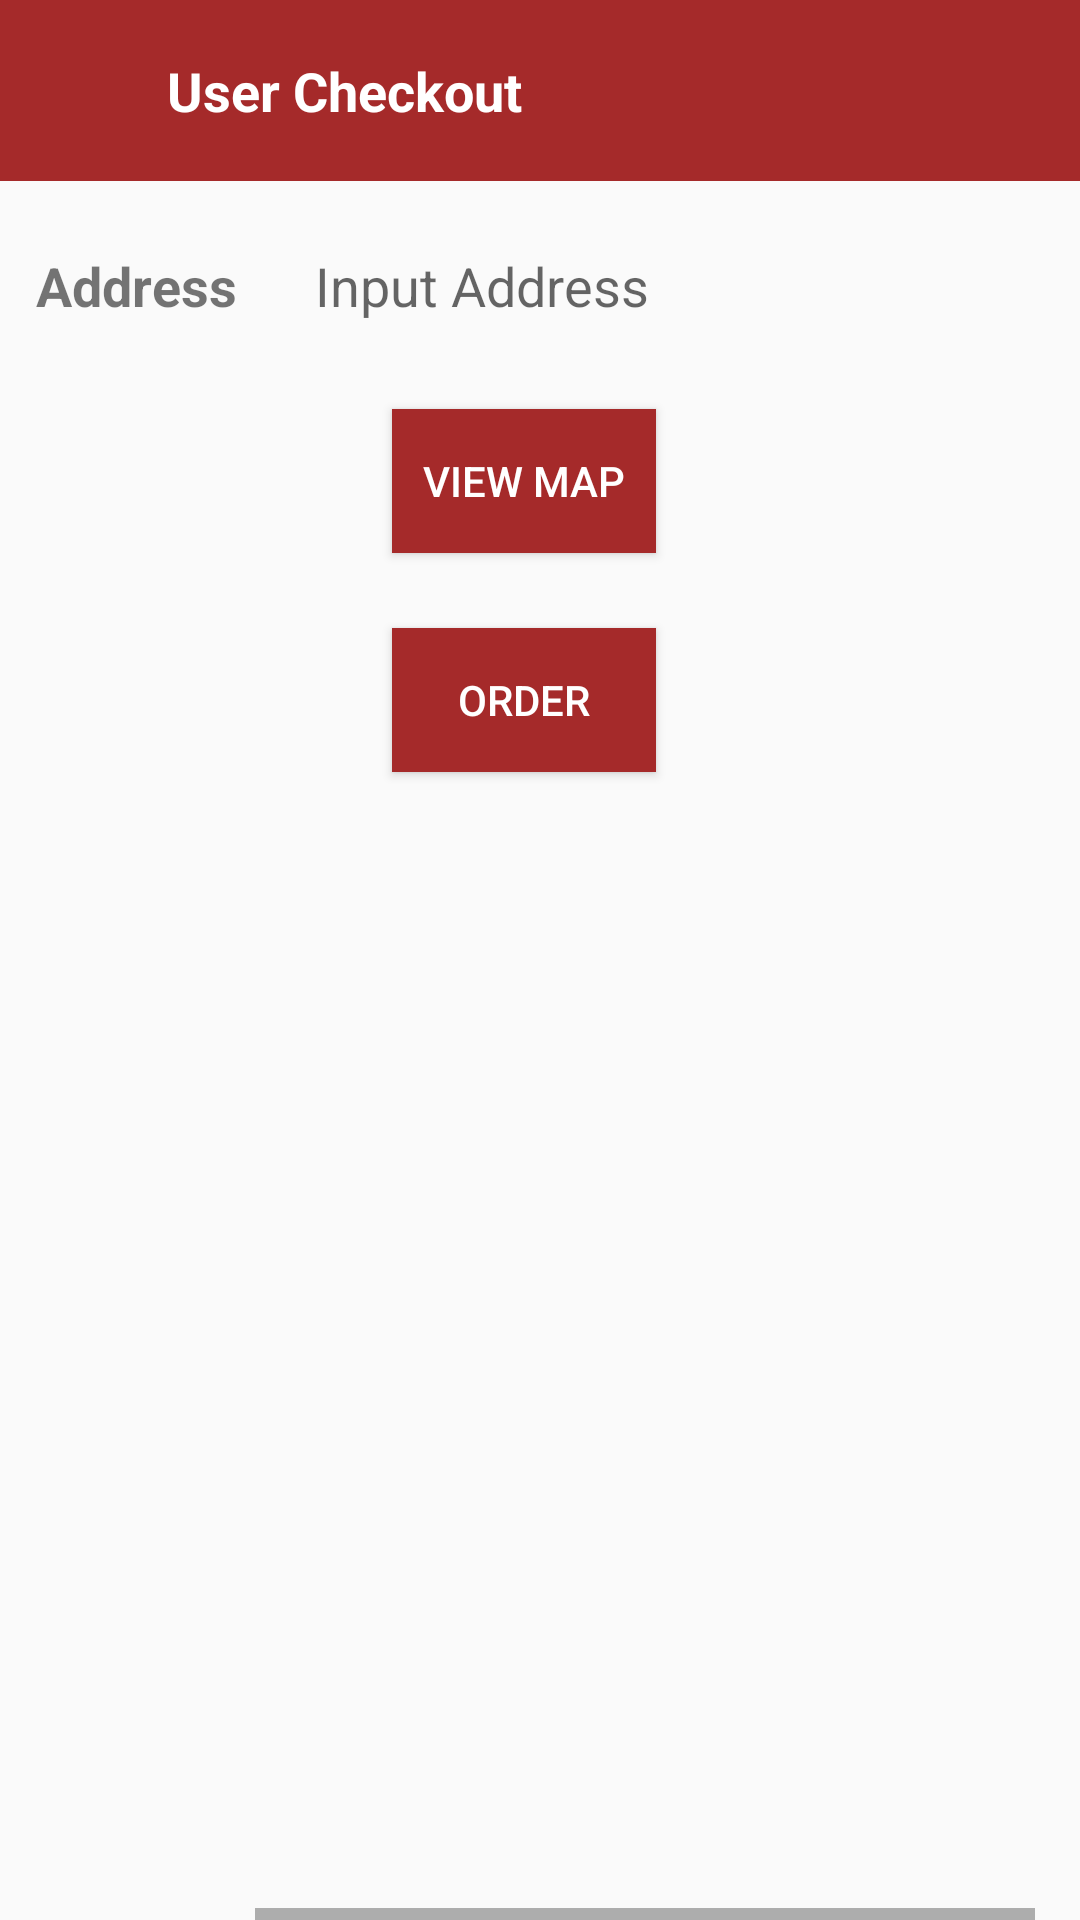

Produce the Android XML layout that renders to this screen, including the resource entries it uses.
<!-- AndroidManifest.xml: application theme AppTheme -->
<!-- res/layout/user_checkout_pay_process.xml -->
<?xml version="1.0" encoding="utf-8"?>
<androidx.constraintlayout.widget.ConstraintLayout
    xmlns:android="http://schemas.android.com/apk/res/android"
    xmlns:app="http://schemas.android.com/apk/res-auto"
    xmlns:khalti="http://schemas.android.com/apk/res-auto"
    xmlns:tools="http://schemas.android.com/tools"
    android:layout_width="match_parent"
    android:layout_height="match_parent">

    <ScrollView
        android:id="@+id/scrollView2"
        android:layout_width="match_parent"
        android:layout_height="match_parent"
        android:scrollbars="vertical"

        app:layout_constraintEnd_toEndOf="parent"
        app:layout_constraintHorizontal_bias="0.52"
        app:layout_constraintStart_toStartOf="parent"
        app:layout_constraintTop_toBottomOf="parent"
        app:layout_constraintVertical_bias="0.48000002"/>


        <androidx.appcompat.widget.Toolbar
            android:id="@+id/toolbar_items"
            android:layout_width="0dp"
            android:layout_height="wrap_content"
            android:background="@color/colorbrown"
            android:orientation="horizontal"
            app:layout_constraintBottom_toBottomOf="parent"
            app:layout_constraintEnd_toEndOf="parent"
            app:layout_constraintHorizontal_bias="1.0"
            app:layout_constraintStart_toStartOf="parent"
            app:layout_constraintTop_toTopOf="parent"
            app:layout_constraintVertical_bias="0.0">

            <androidx.constraintlayout.widget.ConstraintLayout
                android:id="@+id/items_constraint_toolbar"
                android:layout_width="match_parent"
                android:layout_height="wrap_content"
                android:layout_margin="0dp"
                tools:layout_editor_absoluteX="16dp">

                <ImageView
                    android:id="@+id/back"
                    android:layout_width="wrap_content"
                    android:layout_height="wrap_content"
                    android:layout_gravity="center"
                    android:layout_marginStart="4dp"
                    android:layout_marginTop="18dp"
                    android:layout_marginBottom="8dp"
                    app:layout_constraintBottom_toBottomOf="parent"
                    app:layout_constraintEnd_toStartOf="@+id/items_name"
                    app:layout_constraintHorizontal_bias="0.05"
                    app:layout_constraintStart_toStartOf="parent"
                    app:layout_constraintTop_toTopOf="parent"
                    app:layout_constraintVertical_bias="0.0"
                    app:srcCompat="@drawable/ic_keyboard_backspace_black_24dp" />

                <TextView
                    android:id="@+id/items_name"
                    android:layout_width="wrap_content"
                    android:layout_height="wrap_content"
                    android:layout_marginStart="8dp"
                    android:layout_marginTop="8dp"
                    android:layout_marginBottom="8dp"
                    android:layout_weight="1"
                    android:padding="10dp"
                    android:text="User Checkout"
                    android:textColor="#FFFFFF"
                    android:textSize="18sp"
                    android:textStyle="bold"
                    app:layout_constraintBottom_toBottomOf="parent"
                    app:layout_constraintEnd_toEndOf="parent"
                    app:layout_constraintHorizontal_bias="0.11"
                    app:layout_constraintStart_toStartOf="parent"
                    app:layout_constraintTop_toTopOf="parent"
                    app:layout_constraintVertical_bias="0.0" />


            </androidx.constraintlayout.widget.ConstraintLayout>
        </androidx.appcompat.widget.Toolbar>

    <androidx.constraintlayout.widget.ConstraintLayout
        android:id="@+id/cons_2"
        android:layout_width="match_parent"
        android:layout_height="match_parent"
        android:layout_marginTop="55dp"
        app:layout_constraintBottom_toBottomOf="@+id/scrollView2"
        app:layout_constraintEnd_toEndOf="parent"
        app:layout_constraintStart_toStartOf="parent"
        app:layout_constraintTop_toBottomOf="@+id/toolbar_items">




        <TextView
            android:id="@+id/address"
            android:layout_width="wrap_content"
            android:layout_height="wrap_content"
            android:layout_marginStart="8dp"
            android:layout_marginTop="24dp"
            android:padding="4dp"
            android:text="Address"
            android:textSize="18sp"
            android:textStyle="bold"
            app:layout_constraintBottom_toBottomOf="parent"
            app:layout_constraintEnd_toEndOf="parent"
            app:layout_constraintHorizontal_bias="0.0"
            app:layout_constraintStart_toStartOf="parent"
            app:layout_constraintTop_toTopOf="parent"
            app:layout_constraintVertical_bias="0.0" />

        <HorizontalScrollView
            android:id="@+id/horizontalScrollView2"
            android:layout_width="match_parent"
            android:layout_height="match_parent"
            android:layout_marginStart="85dp"
            android:fillViewport="true"
            app:layout_constraintBottom_toBottomOf="parent"
            app:layout_constraintStart_toEndOf="@+id/address"
            app:layout_constraintTop_toBottomOf="@+id/cons_2">

            <TextView
                android:id="@+id/address_input"
                android:layout_width="wrap_content"
                android:layout_height="wrap_content"
                android:layout_marginStart="16dp"
                android:layout_marginTop="24dp"
                android:hint="Input Address"
                android:padding="4dp"
                android:textSize="18sp"
                app:layout_constraintBottom_toBottomOf="parent"
                app:layout_constraintEnd_toEndOf="parent"
                app:layout_constraintHorizontal_bias="0.0"
                app:layout_constraintStart_toEndOf="@+id/address"
                app:layout_constraintTop_toTopOf="parent"
                app:layout_constraintVertical_bias="0.0" />
        </HorizontalScrollView>

        <Button
            android:id="@+id/address_set"
            android:layout_width="wrap_content"
            android:layout_height="wrap_content"
            android:layout_marginStart="32dp"
            android:layout_marginTop="25dp"
            android:layout_marginBottom="32dp"
            android:background="@color/colorbrown"
            android:padding="8dp"
            android:text="View Map"
            android:textColor="#fff"
            app:layout_constraintBottom_toBottomOf="parent"
            app:layout_constraintEnd_toEndOf="parent"
            app:layout_constraintHorizontal_bias="0.1"
            app:layout_constraintStart_toEndOf="@+id/address"
            app:layout_constraintTop_toBottomOf="@+id/address"
            app:layout_constraintVertical_bias="0.0" />

        <Button
            android:id="@+id/order"
            android:layout_width="wrap_content"
            android:layout_height="wrap_content"
            android:layout_marginStart="32dp"
            android:layout_marginTop="25dp"
            android:layout_marginBottom="32dp"
            android:background="@color/colorbrown"
            android:padding="8dp"
            android:text="Order"
            android:textColor="#fff"
            app:layout_constraintBottom_toBottomOf="parent"
            app:layout_constraintEnd_toEndOf="parent"
            app:layout_constraintHorizontal_bias="0.1"
            app:layout_constraintStart_toEndOf="@+id/address"
            app:layout_constraintTop_toBottomOf="@+id/address_set"
            app:layout_constraintVertical_bias="0.0" />

</androidx.constraintlayout.widget.ConstraintLayout>

</androidx.constraintlayout.widget.ConstraintLayout>
<!-- resources referenced by this layout -->
<resources>
  <color name="colorbrown">#A52A2A</color>
  <style name="AppTheme" parent="Theme.AppCompat.Light.DarkActionBar">
          
          <item name="colorPrimary">@color/colorPrimary</item>
          <item name="colorPrimaryDark">@color/colorPrimaryDark</item>
          <item name="colorAccent">@color/colorAccent</item>
      </style>
  <color name="colorPrimary">#6200EE</color>
  <color name="colorPrimaryDark">#3700B3</color>
  <color name="colorAccent">#0396DA</color>
</resources>
